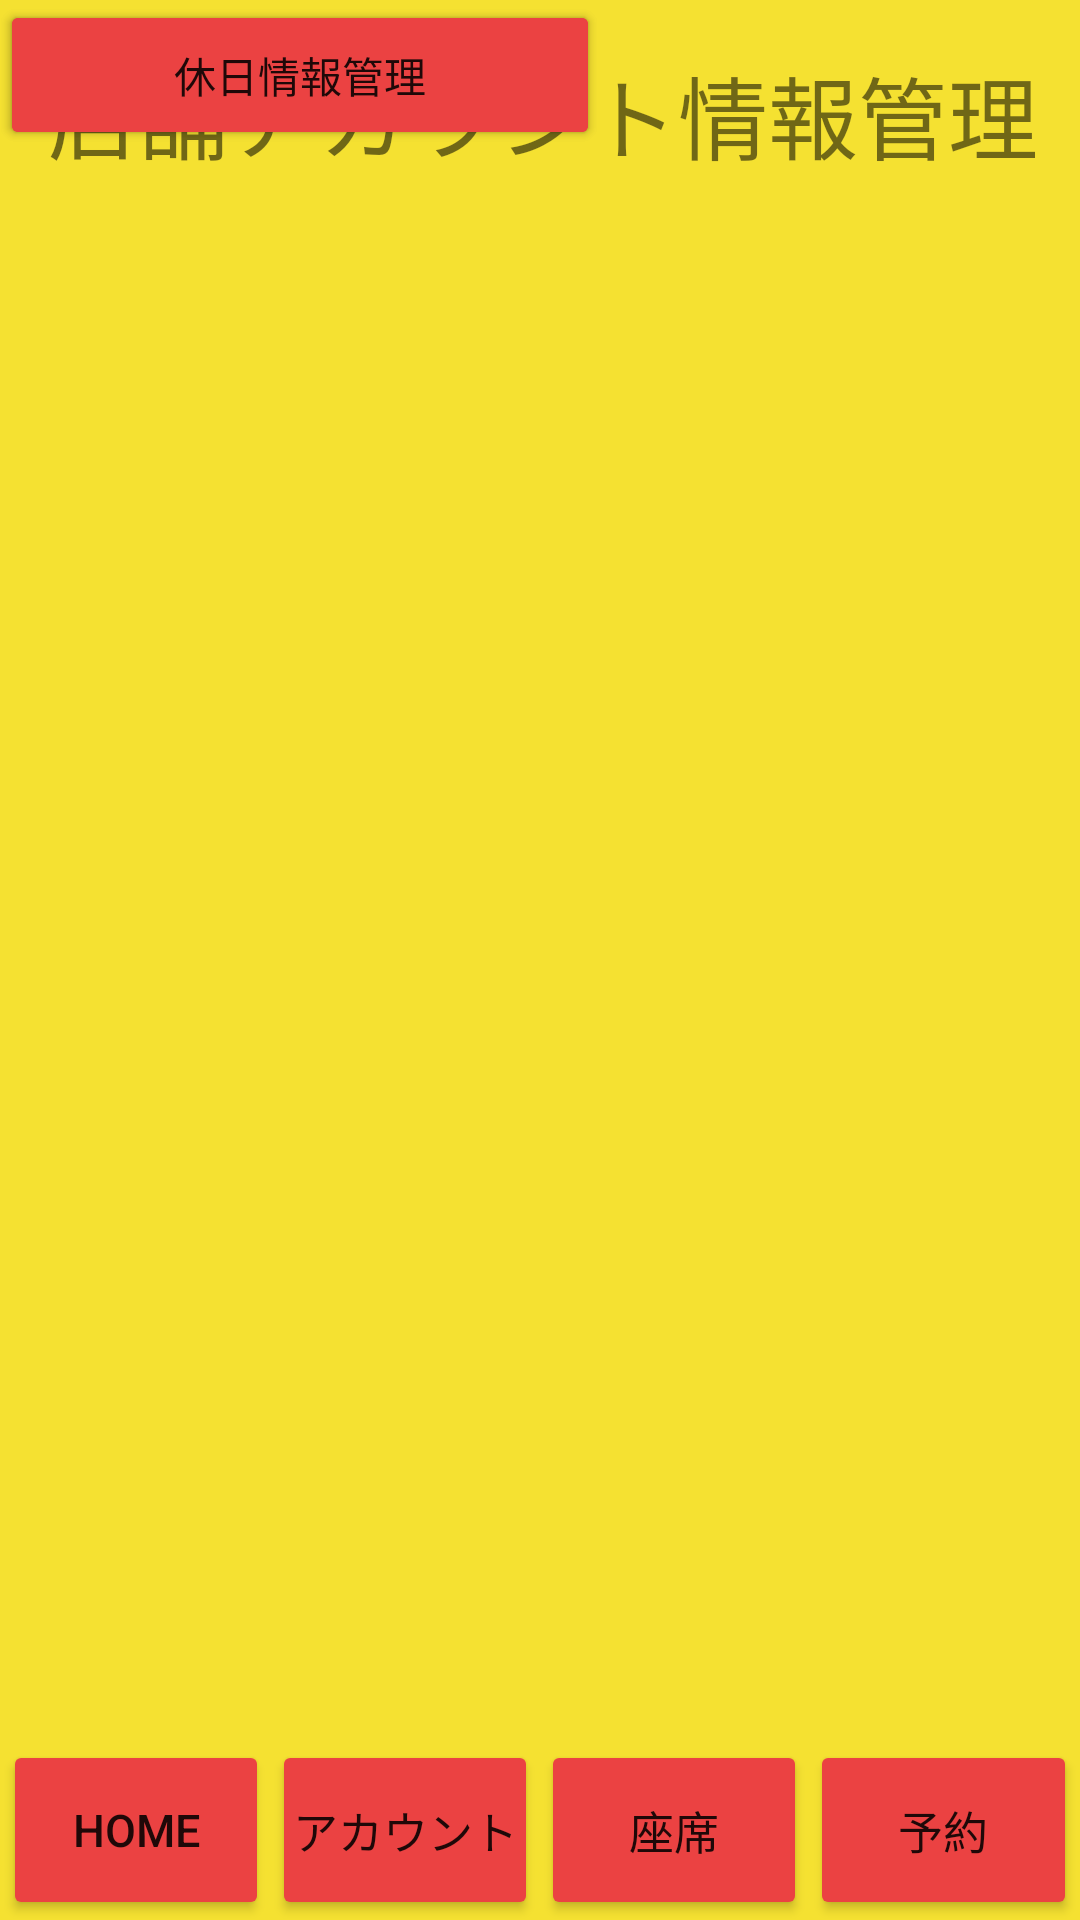

This screen was rendered from an Android layout file. Write that file and the resources it references.
<!-- AndroidManifest.xml: application theme Theme.AppShop -->
<!-- res/layout/activity_account_select.xml -->
<?xml version="1.0" encoding="utf-8"?>
<androidx.constraintlayout.widget.ConstraintLayout xmlns:android="http://schemas.android.com/apk/res/android"
    xmlns:app="http://schemas.android.com/apk/res-auto"
    xmlns:tools="http://schemas.android.com/tools"
    android:layout_width="match_parent"
    android:layout_height="match_parent"
    android:background="#f5e131"
    tools:context=".RestaurantAccountInfoChange">

    <TextView
        android:id="@+id/textView2"
        android:layout_width="wrap_content"
        android:layout_height="0dp"
        android:layout_marginStart="16dp"
        android:layout_marginTop="16dp"
        android:textSize="30sp"
        android:text="店舗アカウント情報管理"
        app:layout_constraintStart_toStartOf="parent"
        app:layout_constraintTop_toTopOf="parent" />


    
    <LinearLayout
        android:layout_width="0dp"
        android:layout_height="60dp"
        app:layout_constraintBottom_toBottomOf="parent"
        app:layout_constraintEnd_toEndOf="parent"
        app:layout_constraintStart_toStartOf="parent">

        <Button
            android:id="@+id/buttonHome"
            android:layout_width="0dip"
            android:layout_height="match_parent"
            android:layout_gravity="center"
            android:layout_marginStart="1dp"
            android:layout_marginEnd="1dp"
            android:layout_weight="1"
            android:backgroundTint="#eb4242"
            android:padding="0dp"
            android:text="HOME"
            android:textSize="15sp" />

        <Button
            android:id="@+id/buttonAccount"
            android:layout_width="0dip"
            android:layout_height="match_parent"
            android:layout_marginEnd="1dp"
            android:layout_weight="1"
            android:backgroundTint="#eb4242"
            android:padding="0dp"
            android:text="アカウント"
            android:textSize="15sp" />

        <Button
            android:id="@+id/buttonSeat"
            android:layout_width="0dip"
            android:layout_height="match_parent"
            android:layout_marginEnd="1dp"
            android:layout_weight="1"
            android:backgroundTint="#eb4242"
            android:padding="0dp"
            android:text="座席"
            android:textSize="15sp" />

        <Button
            android:id="@+id/buttonReserve"
            android:layout_width="0dip"
            android:layout_height="match_parent"
            android:layout_marginEnd="1dp"
            android:layout_weight="1"
            android:backgroundTint="#eb4242"
            android:padding="0dp"
            android:text="予約"
            android:textSize="15sp" />
    </LinearLayout>

    <Button
        android:id="@+id/buttonAccountInfoChange"
        android:layout_width="200dp"
        android:layout_height="50dp"
        android:layout_gravity="center"
        android:backgroundTint="#eb4242"
        android:text="アカウント情報変更"
        tools:layout_editor_absoluteX="105dp"
        tools:layout_editor_absoluteY="166dp" />

    <Button
        android:id="@+id/buttonAccountInfoChange"
        android:layout_width="200dp"
        android:layout_height="50dp"
        android:layout_gravity="center"
        android:backgroundTint="#eb4242"
        android:text="休日情報管理"
        tools:layout_editor_absoluteX="105dp"
        tools:layout_editor_absoluteY="294dp" />

</androidx.constraintlayout.widget.ConstraintLayout>
<!-- resources referenced by this layout -->
<resources>
  <style name="Theme.AppShop" parent="Theme.MaterialComponents.DayNight.DarkActionBar">
          
          <item name="colorPrimary">@color/purple_500</item>
          <item name="colorPrimaryVariant">@color/purple_700</item>
          <item name="colorOnPrimary">@color/white</item>
          
          <item name="colorSecondary">@color/teal_200</item>
          <item name="colorSecondaryVariant">@color/teal_700</item>
          <item name="colorOnSecondary">@color/black</item>
          
          <item name="android:statusBarColor" tools:targetApi="l">?attr/colorPrimaryVariant</item>
          
      </style>
  <!-- not gathered from this repository: default colours our renderer supplied (Android Studio template values) -->
  <color name="purple_500">#FF6200EE</color>
  <color name="purple_700">#FF3700B3</color>
  <color name="teal_200">#FF03DAC5</color>
  <color name="teal_700">#FF018786</color>
  <color name="black">#FF000000</color>
  <color name="white">#FFFFFFFF</color>
</resources>
